4-way image classification set "furniture_raw" from GitHub (Tamil-arasan-M-git/kindred-donation-management-system); label vocabulary: bed, chair, cupboard, table.

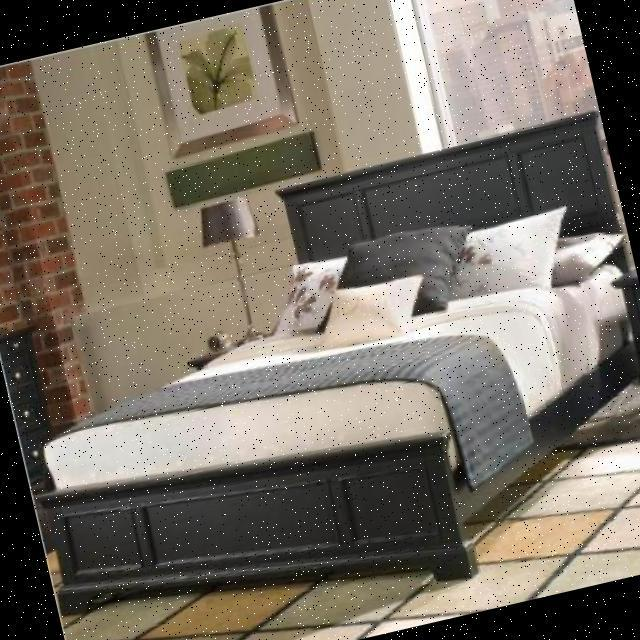
Label: bed

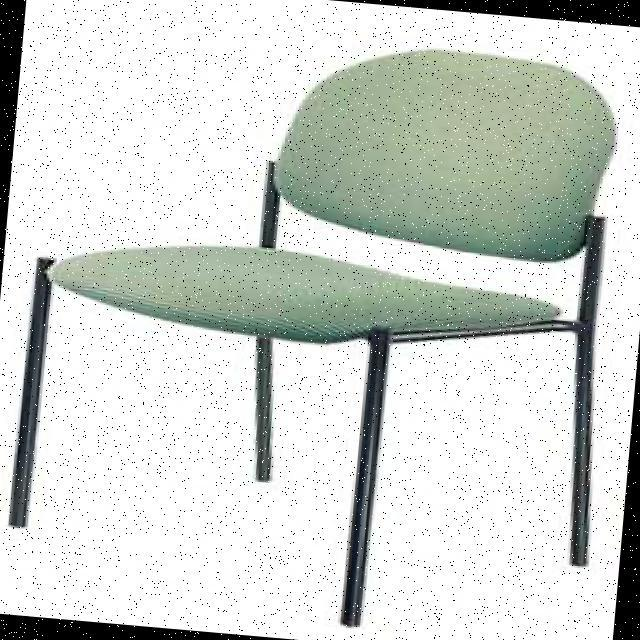
Label: chair

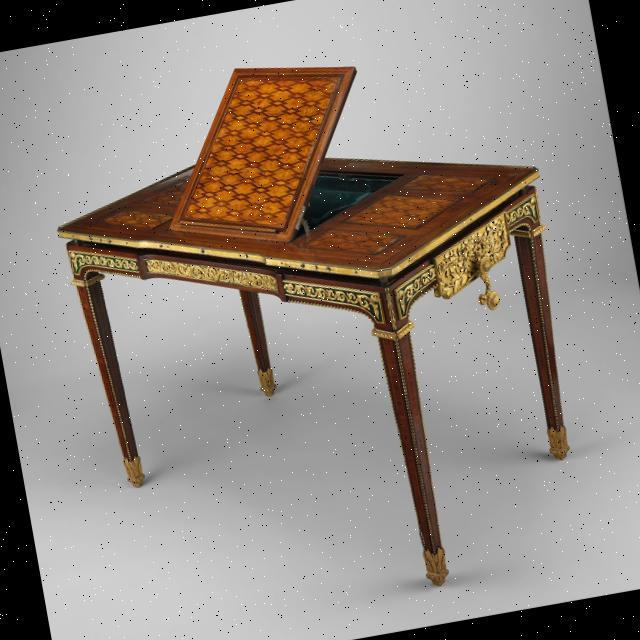
Label: table

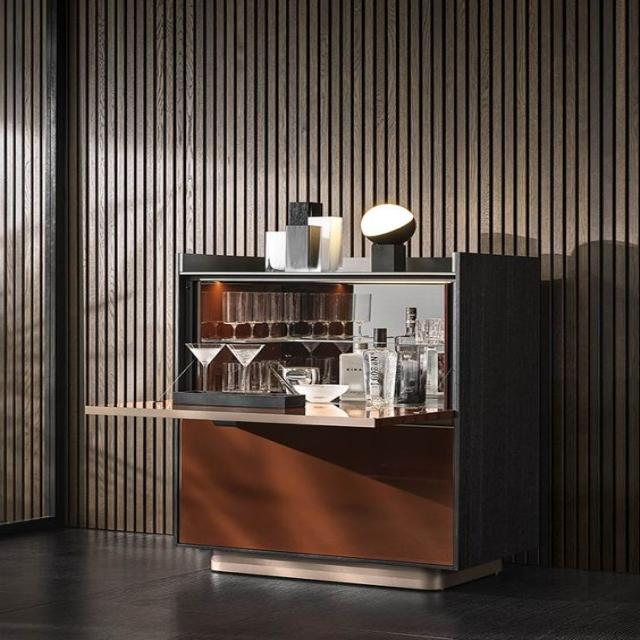
Label: cupboard

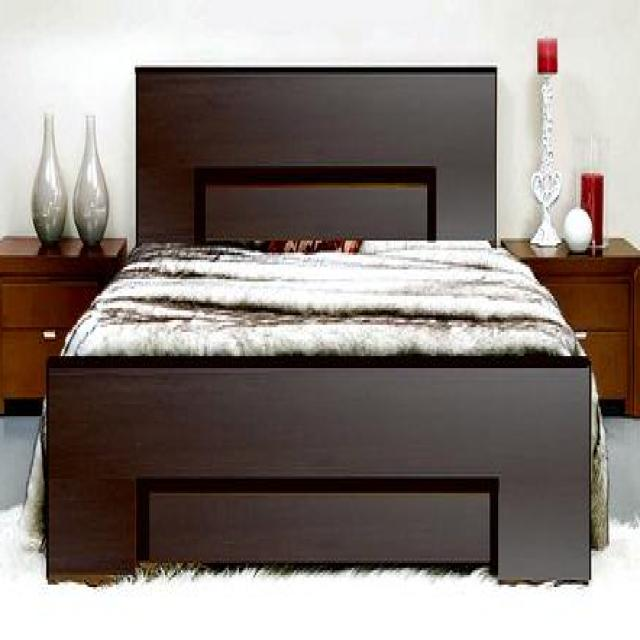
Label: bed

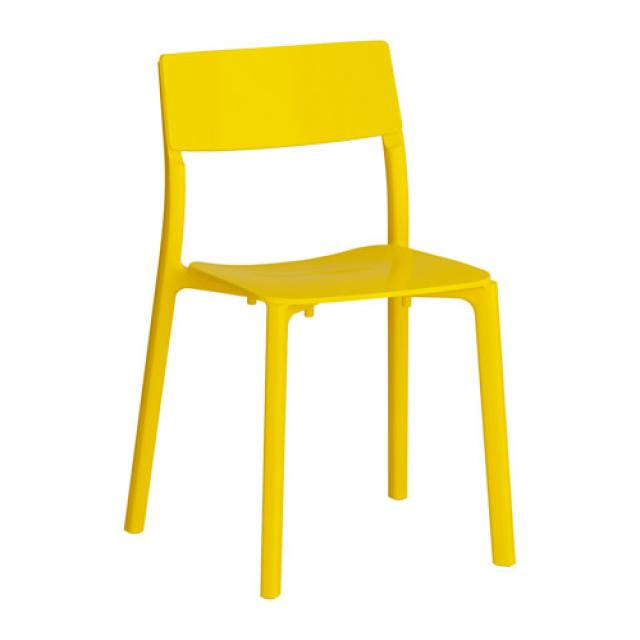
Label: chair
